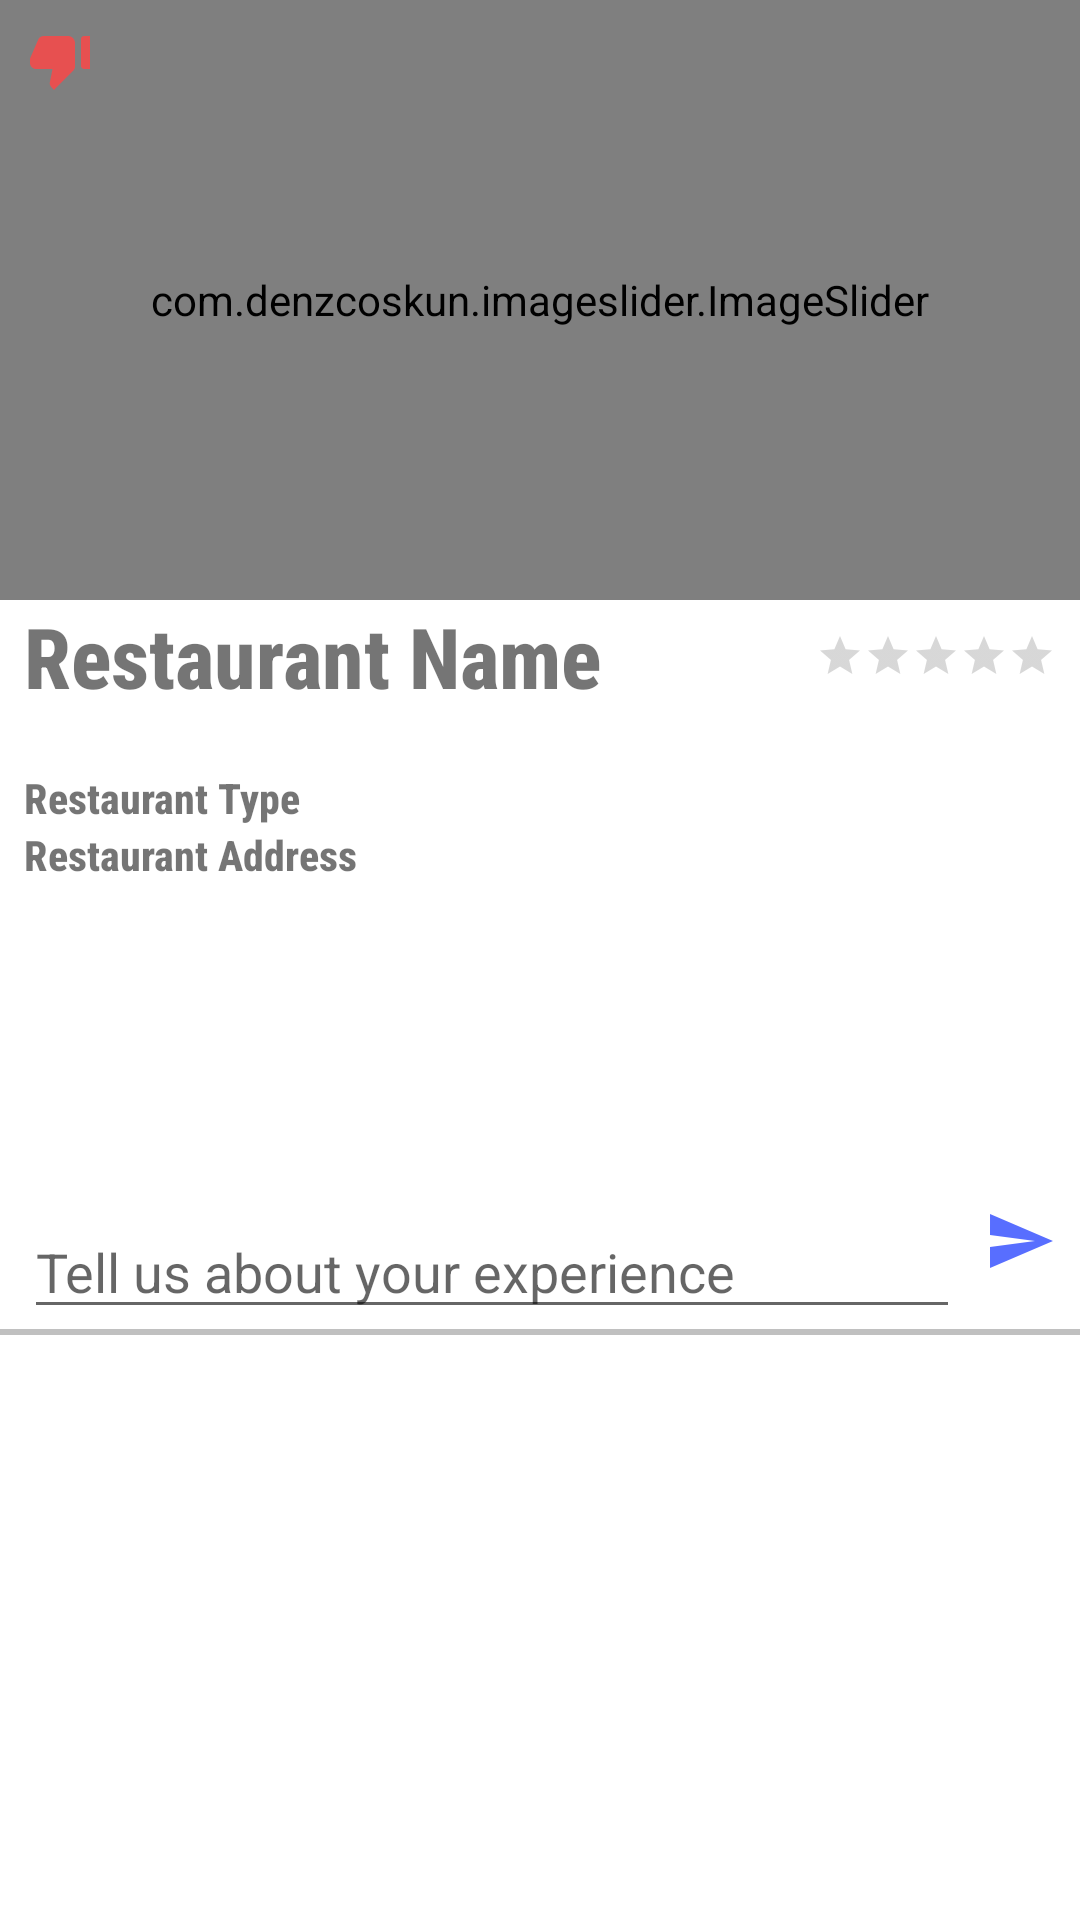

Reconstruct the res/layout file that produces this screen, plus the resources it refers to.
<!-- AndroidManifest.xml: application theme Theme.HungerLake -->
<!-- res/layout/restaurant_fragment.xml -->
<?xml version="1.0" encoding="utf-8"?>
<FrameLayout xmlns:android="http://schemas.android.com/apk/res/android"
    xmlns:app="http://schemas.android.com/apk/res-auto"
    xmlns:tools="http://schemas.android.com/tools"
    android:layout_width="match_parent"
    android:layout_height="match_parent"
    tools:context=".Views.RestaurantItem.RestaurantFragment">

    <ScrollView
        android:layout_width="match_parent"
        android:layout_height="wrap_content">

        <androidx.constraintlayout.widget.ConstraintLayout
            android:layout_width="match_parent"
            android:layout_height="wrap_content">

            <com.denzcoskun.imageslider.ImageSlider
                android:id="@+id/restaurant_images"
                android:layout_width="match_parent"
                android:layout_height="200dp"
                app:iss_auto_cycle="true"
                app:iss_delay="0"
                app:iss_period="1000"
                app:layout_constraintStart_toStartOf="parent"
                app:layout_constraintTop_toTopOf="parent" />


            <TextView
                android:id="@+id/tv_restaurant_name"
                android:layout_width="0dp"
                android:layout_height="wrap_content"
                android:layout_marginStart="8dp"
                android:layout_marginEnd="24dp"
                android:fontFamily="sans-serif-condensed-medium"
                android:text="Restaurant Name"
                android:textSize="28sp"
                android:textStyle="bold"
                android:maxLines="2"
                android:ellipsize="end"
                app:layout_constraintEnd_toStartOf="@+id/restaurant_rating"
                app:layout_constraintHorizontal_bias="0.124"
                app:layout_constraintStart_toStartOf="parent"
                app:layout_constraintTop_toBottomOf="@+id/restaurant_images" />

            <TextView
                android:id="@+id/tv_restaurant_price_tier"
                android:layout_width="wrap_content"
                android:layout_height="wrap_content"
                android:fontFamily="sans-serif-condensed-medium"
                android:text=""
                android:textSize="14sp"
                android:textStyle="bold"
                app:layout_constraintStart_toStartOf="@+id/tv_restaurant_name"
                app:layout_constraintTop_toBottomOf="@+id/tv_restaurant_name" />

            <TextView
                android:id="@+id/tv_restaurant_type"
                android:layout_width="wrap_content"
                android:layout_height="wrap_content"
                android:fontFamily="sans-serif-condensed-medium"
                android:text="Restaurant Type"
                android:textSize="14sp"
                android:textStyle="bold"
                app:layout_constraintStart_toStartOf="@+id/tv_restaurant_name"
                app:layout_constraintTop_toBottomOf="@+id/tv_restaurant_price_tier" />

            <TextView
                android:id="@+id/tv_restaurant_address"
                android:layout_width="wrap_content"
                android:layout_height="wrap_content"
                android:fontFamily="sans-serif-condensed-medium"
                android:text="Restaurant Address"
                android:textSize="14sp"
                android:textStyle="bold"
                app:layout_constraintStart_toStartOf="@+id/tv_restaurant_name"
                app:layout_constraintTop_toBottomOf="@+id/tv_restaurant_type" />

            <TextView
                android:id="@+id/tv_restaurant_is_open"
                android:layout_width="wrap_content"
                android:layout_height="wrap_content"
                android:fontFamily="sans-serif-condensed-medium"
                android:text=""
                android:textSize="14sp"
                android:textStyle="bold"
                app:layout_constraintStart_toStartOf="@+id/tv_restaurant_name"
                app:layout_constraintTop_toBottomOf="@+id/tv_restaurant_address" />

            <ImageView
                android:id="@+id/iv_verified_tick"
                android:layout_width="wrap_content"
                android:layout_height="wrap_content"
                android:layout_marginTop="16dp"
                android:layout_marginEnd="16dp"
                android:src="@drawable/baseline_verified_24"
                app:tint="@android:color/holo_blue_light"
                android:visibility="gone"
                app:layout_constraintEnd_toEndOf="@+id/restaurant_images"
                app:layout_constraintTop_toTopOf="@+id/restaurant_images" />

            <RatingBar
                android:id="@+id/restaurant_rating"
                style="@style/RatingBar"
                android:progressTint="#00B551"
                android:layout_width="wrap_content"
                android:layout_height="wrap_content"
                android:layout_marginEnd="8dp"
                android:numStars="5"
                android:stepSize="0.5"
                app:layout_constraintBottom_toBottomOf="@+id/tv_restaurant_name"
                app:layout_constraintEnd_toEndOf="parent"
                app:layout_constraintTop_toTopOf="@+id/tv_restaurant_name" />

            <ImageView
                android:id="@+id/iv_thumbs_down"
                android:layout_width="wrap_content"
                android:layout_height="wrap_content"
                app:tint="@android:color/holo_red_light"
                android:layout_marginStart="8dp"
                android:layout_marginTop="8dp"
                app:layout_constraintStart_toStartOf="parent"
                app:layout_constraintTop_toTopOf="parent"
                app:srcCompat="@drawable/thumbs_down_gray" />

            <LinearLayout
                android:id="@+id/menu_info_layout"
                android:layout_width="match_parent"
                android:layout_height="wrap_content"
                android:orientation="horizontal"
                android:gravity="center"
                android:layout_marginTop="8dp"
                app:layout_constraintStart_toStartOf="parent"
                app:layout_constraintTop_toBottomOf="@+id/tv_restaurant_is_open">

                <Button
                    android:id="@+id/menu_button"
                    android:layout_width="wrap_content"
                    android:layout_height="wrap_content"
                    android:layout_marginStart="8dp"
                    android:backgroundTint="@color/black"
                    android:text="Menu"
                    android:textColor="@android:color/white"
                    style="@style/Widget.MaterialComponents.Button.OutlinedButton" />

                <Button
                    android:id="@+id/more_info_button"
                    android:layout_width="wrap_content"
                    android:layout_height="wrap_content"
                    android:layout_marginStart="8dp"
                    android:backgroundTint="@color/black"
                    android:text="More Info"
                    android:textColor="@android:color/white"
                    style="@style/Widget.MaterialComponents.Button.OutlinedButton" />
            </LinearLayout>

            <TextView
                android:id="@+id/tv_restaurant_tip"
                android:layout_width="0dp"
                android:layout_height="wrap_content"
                android:layout_marginStart="16dp"
                android:layout_marginEnd="16dp"
                android:text=""
                android:textSize="24sp"
                android:textAlignment="center"
                android:textStyle="italic"
                app:layout_constraintEnd_toEndOf="parent"
                app:layout_constraintStart_toStartOf="parent"
                app:layout_constraintTop_toBottomOf="@+id/menu_info_layout" />

            <EditText
                android:id="@+id/et_restaurant_review"
                android:layout_width="0dp"
                android:layout_height="wrap_content"
                android:layout_marginStart="8dp"
                android:layout_marginEnd="8dp"
                android:hint="Tell us about your experience"
                app:layout_constraintTop_toBottomOf="@id/tv_restaurant_tip"
                android:ems="10"
                android:gravity="start|top"
                android:imeOptions="actionDone"
                android:inputType="textMultiLine"
                app:layout_constraintEnd_toStartOf="@+id/bv_submit_review"
                app:layout_constraintStart_toStartOf="parent"
                tools:layout_editor_absoluteY="373dp" />

            <ImageButton
                android:id="@+id/bv_submit_review"
                android:src="@drawable/send_24"
                android:background="@color/white"
                android:layout_marginEnd="8dp"
                android:layout_width="wrap_content"
                android:layout_height="wrap_content"
                app:layout_constraintEnd_toEndOf="parent"
                app:layout_constraintStart_toEndOf="@id/et_restaurant_review"
                app:layout_constraintTop_toBottomOf="@id/tv_restaurant_tip"/>

            <View
                android:id="@+id/horizontal_line"
                android:layout_width="match_parent"
                android:layout_height="2dp"
                android:background="#c0c0c0"
                app:layout_constraintTop_toBottomOf="@id/et_restaurant_review"
                app:layout_constraintStart_toStartOf="parent"/>

            <androidx.recyclerview.widget.RecyclerView
                android:id="@+id/rv_restaurant_reviews"
                android:layout_width="match_parent"
                android:layout_height="match_parent"
                android:layout_marginStart="8dp"
                android:layout_marginEnd="8dp"
                android:layout_marginTop="16dp"
                android:orientation="horizontal"
                android:background="#e3e1e1"
                app:layout_constraintTop_toBottomOf="@id/horizontal_line"
                app:layout_constraintBottom_toBottomOf="parent"
                app:layout_constraintStart_toStartOf="parent"
                app:layout_constraintEnd_toEndOf="parent"/>


        </androidx.constraintlayout.widget.ConstraintLayout>
    </ScrollView>


</FrameLayout>
<!-- resources referenced by this layout -->
<resources>
  <!-- drawable send_24 (drawable) -->
  <vector android:alpha="0.85" android:autoMirrored="true"
      android:height="24dp" android:tint="#3953FF"
      android:viewportHeight="24" android:viewportWidth="24"
      android:width="24dp" xmlns:android="http://schemas.android.com/apk/res/android">
      <path android:fillColor="@android:color/white" android:pathData="M2.01,21L23,12 2.01,3 2,10l15,2 -15,2z"/>
  </vector>
  <!-- drawable thumbs_down_gray (drawable) -->
  <vector android:alpha="0.81" android:height="24dp"
      android:tint="#858585" android:viewportHeight="24"
      android:viewportWidth="24" android:width="24dp" xmlns:android="http://schemas.android.com/apk/res/android">
      <path android:fillColor="@android:color/white" android:pathData="M22,4h-2c-0.55,0 -1,0.45 -1,1v9c0,0.55 0.45,1 1,1h2V4zM2.17,11.12c-0.11,0.25 -0.17,0.52 -0.17,0.8V13c0,1.1 0.9,2 2,2h5.5l-0.92,4.65c-0.05,0.22 -0.02,0.46 0.08,0.66 0.23,0.45 0.52,0.86 0.88,1.22L10,22l6.41,-6.41c0.38,-0.38 0.59,-0.89 0.59,-1.42V6.34C17,5.05 15.95,4 14.66,4h-8.1c-0.71,0 -1.36,0.37 -1.72,0.97l-2.67,6.15z"/>
  </vector>
  <style name="RatingBar" parent="android:style/Widget.Material.RatingBar.Small">
          <item name="colorControlNormal">@android:color/background_light</item>
          <item name="colorControlActivated">@android:color/background_dark</item>
      </style>
  <style name="Theme.HungerLake" parent="Theme.MaterialComponents.DayNight.DarkActionBar">
          
          <item name="colorPrimary">@color/purple_500</item>
          <item name="colorPrimaryVariant">@color/purple_700</item>
          <item name="colorOnPrimary">@color/white</item>
          
          <item name="colorSecondary">@color/teal_200</item>
          <item name="colorSecondaryVariant">@color/teal_700</item>
          <item name="colorOnSecondary">@color/black</item>
          
          <item name="android:statusBarColor" tools:targetApi="l">?attr/colorPrimaryVariant</item>
          
      </style>
  <!-- not gathered from this repository: default colours our renderer supplied (Android Studio template values) -->
  <color name="purple_500">#FF6200EE</color>
  <color name="purple_700">#FF3700B3</color>
  <color name="teal_200">#FF03DAC5</color>
  <color name="teal_700">#FF018786</color>
  <color name="black">#FF000000</color>
  <color name="white">#FFFFFFFF</color>
</resources>
